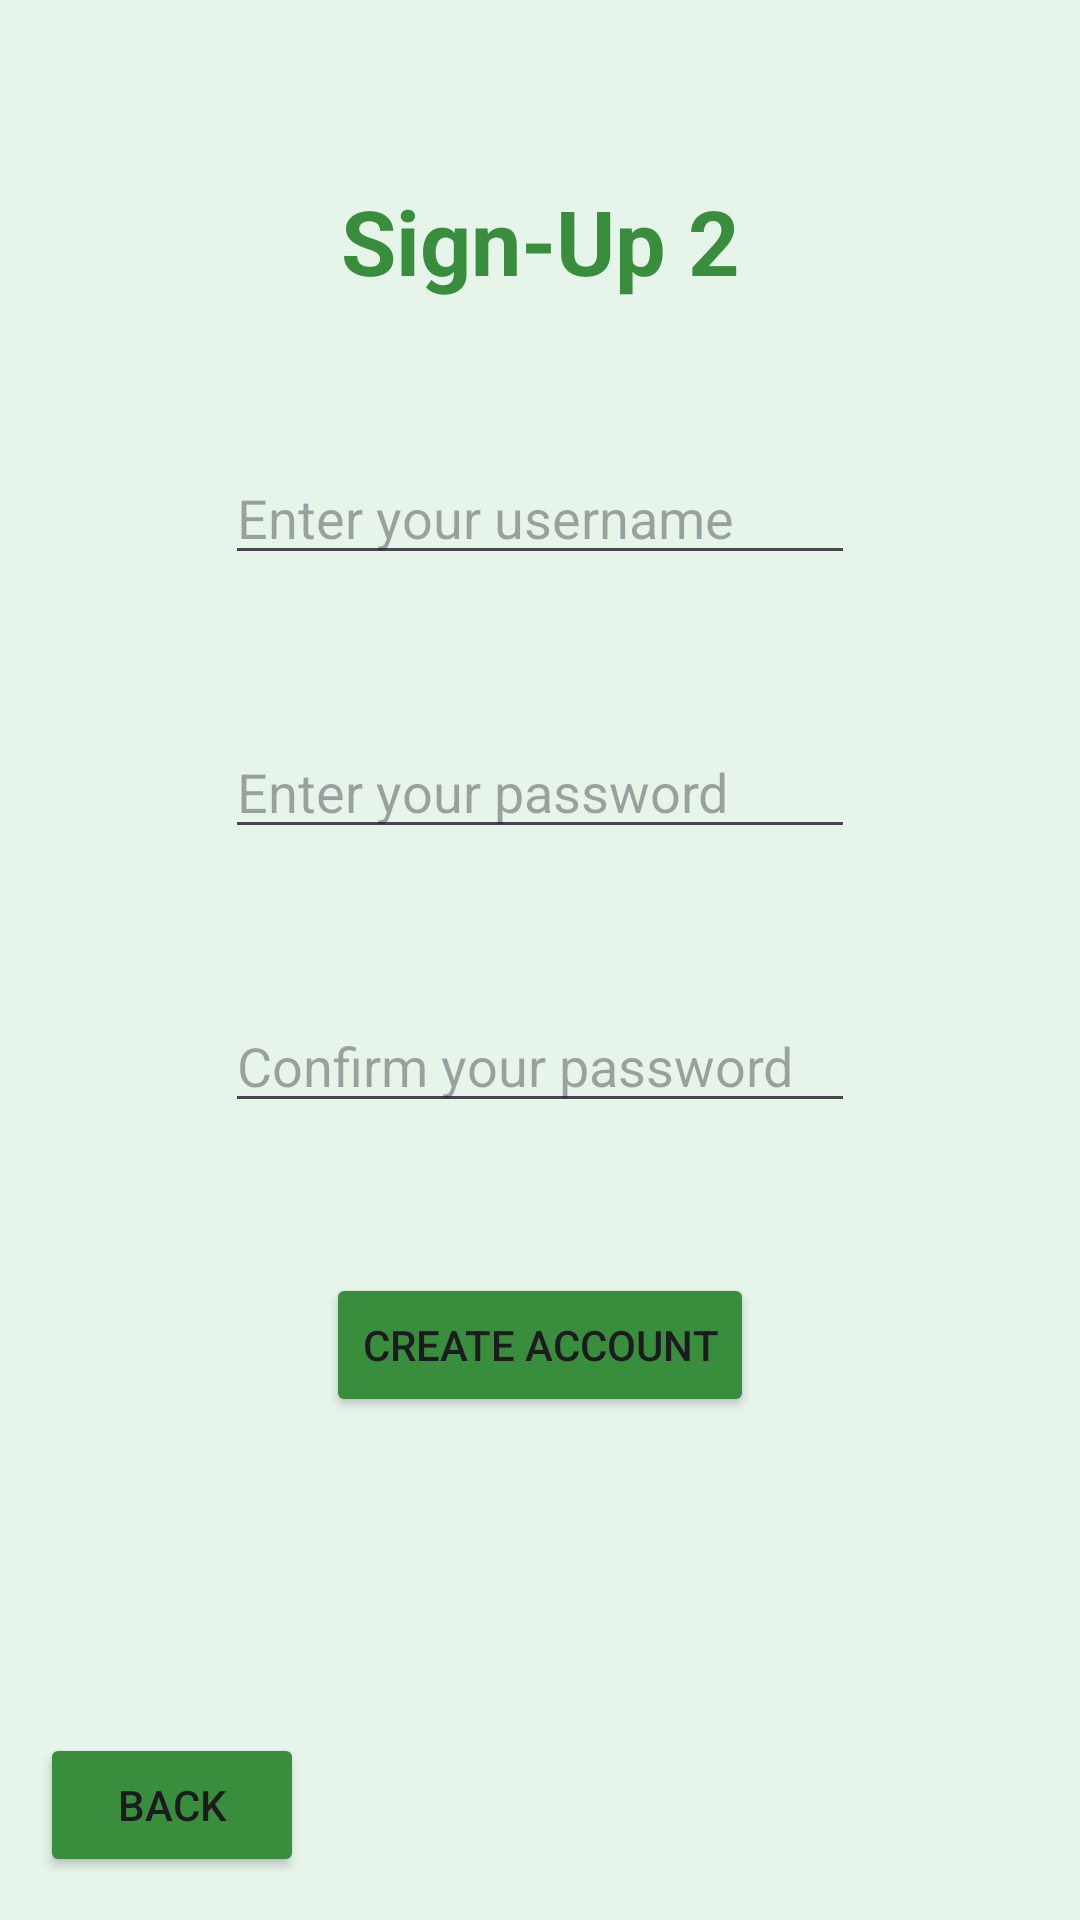

This screen was rendered from an Android layout file. Write that file and the resources it references.
<!-- AndroidManifest.xml: application theme Theme.MajorAssignmentOne -->
<!-- res/layout/activity_sign_up2.xml -->
<?xml version="1.0" encoding="utf-8"?>
<androidx.constraintlayout.widget.ConstraintLayout xmlns:android="http://schemas.android.com/apk/res/android"
    xmlns:app="http://schemas.android.com/apk/res-auto"
    xmlns:tools="http://schemas.android.com/tools"
    android:id="@+id/main"
    android:layout_width="match_parent"
    android:layout_height="match_parent"
    android:background="@color/green_light"
    tools:context=".SignUpActivity2">

    <TextView
        android:id="@+id/textView"
        android:layout_width="match_parent"
        android:layout_height="wrap_content"
        android:text="Sign-Up 2"
        android:textColor="@color/green_dark"
        android:textSize="30sp"
        android:layout_gravity="center"
        android:gravity="center"
        android:textStyle="bold"
        app:layout_constraintBottom_toBottomOf="parent"
        app:layout_constraintEnd_toEndOf="parent"
        app:layout_constraintHorizontal_bias="0.5"
        app:layout_constraintStart_toStartOf="parent"
        app:layout_constraintTop_toTopOf="parent"
        app:layout_constraintVertical_bias="0.1" />

    <EditText
        android:id="@+id/et_username"
        android:layout_width="wrap_content"
        android:layout_height="wrap_content"
        android:ems="10"
        android:hint="Enter your username"
        android:inputType="textEmailAddress"
        app:layout_constraintBottom_toBottomOf="parent"
        app:layout_constraintEnd_toEndOf="parent"
        app:layout_constraintHorizontal_bias="0.5"
        app:layout_constraintStart_toStartOf="parent"
        app:layout_constraintTop_toBottomOf="@+id/textView"
        app:layout_constraintVertical_bias="0"
        android:layout_marginTop="50dp" />

    <EditText
        android:id="@+id/et_password"
        android:layout_width="wrap_content"
        android:layout_height="wrap_content"
        android:ems="10"
        android:hint="Enter your password"
        android:inputType="textPassword"
        app:layout_constraintBottom_toBottomOf="parent"
        app:layout_constraintEnd_toEndOf="parent"
        app:layout_constraintHorizontal_bias="0.5"
        app:layout_constraintStart_toStartOf="parent"
        app:layout_constraintTop_toBottomOf="@+id/et_username"
        app:layout_constraintVertical_bias="0"
        android:layout_marginTop="50dp" />

    <EditText
        android:id="@+id/et_confirm_password"
        android:layout_width="wrap_content"
        android:layout_height="wrap_content"
        android:ems="10"
        android:hint="Confirm your password"
        android:inputType="textPassword"
        app:layout_constraintBottom_toBottomOf="parent"
        app:layout_constraintEnd_toEndOf="parent"
        app:layout_constraintHorizontal_bias="0.5"
        app:layout_constraintStart_toStartOf="parent"
        app:layout_constraintTop_toBottomOf="@+id/et_password"
        app:layout_constraintVertical_bias="0"
        android:layout_marginTop="50dp" />

    <Button
        android:id="@+id/btn_create_account"
        android:layout_width="wrap_content"
        android:layout_height="wrap_content"
        android:text="Create Account"
        android:backgroundTint="@color/green_dark"
        app:layout_constraintBottom_toBottomOf="parent"
        app:layout_constraintEnd_toEndOf="parent"
        app:layout_constraintStart_toStartOf="parent"
        app:layout_constraintTop_toBottomOf="@+id/et_confirm_password"
        app:layout_constraintHorizontal_bias="0.5"
        app:layout_constraintVertical_bias="0"
        android:layout_marginTop="50dp" />

    <Button
        android:id="@+id/btn_back"
        android:layout_width="wrap_content"
        android:layout_height="wrap_content"
        android:text="Back"
        android:backgroundTint="@color/green_dark"
        app:layout_constraintBottom_toBottomOf="parent"
        app:layout_constraintEnd_toEndOf="parent"
        app:layout_constraintHorizontal_bias="0.049"
        app:layout_constraintStart_toStartOf="parent"
        app:layout_constraintTop_toTopOf="parent"
        app:layout_constraintVertical_bias="0.976" />
</androidx.constraintlayout.widget.ConstraintLayout>
<!-- resources referenced by this layout -->
<resources>
  <color name="green_dark">#388E3C</color>
  <color name="green_light">#E6F4EA</color>
  <style name="Theme.MajorAssignmentOne" parent="Base.Theme.MajorAssignmentOne" />
  <style name="Base.Theme.MajorAssignmentOne" parent="Theme.Material3.DayNight.NoActionBar">
          
          
      </style>
</resources>
